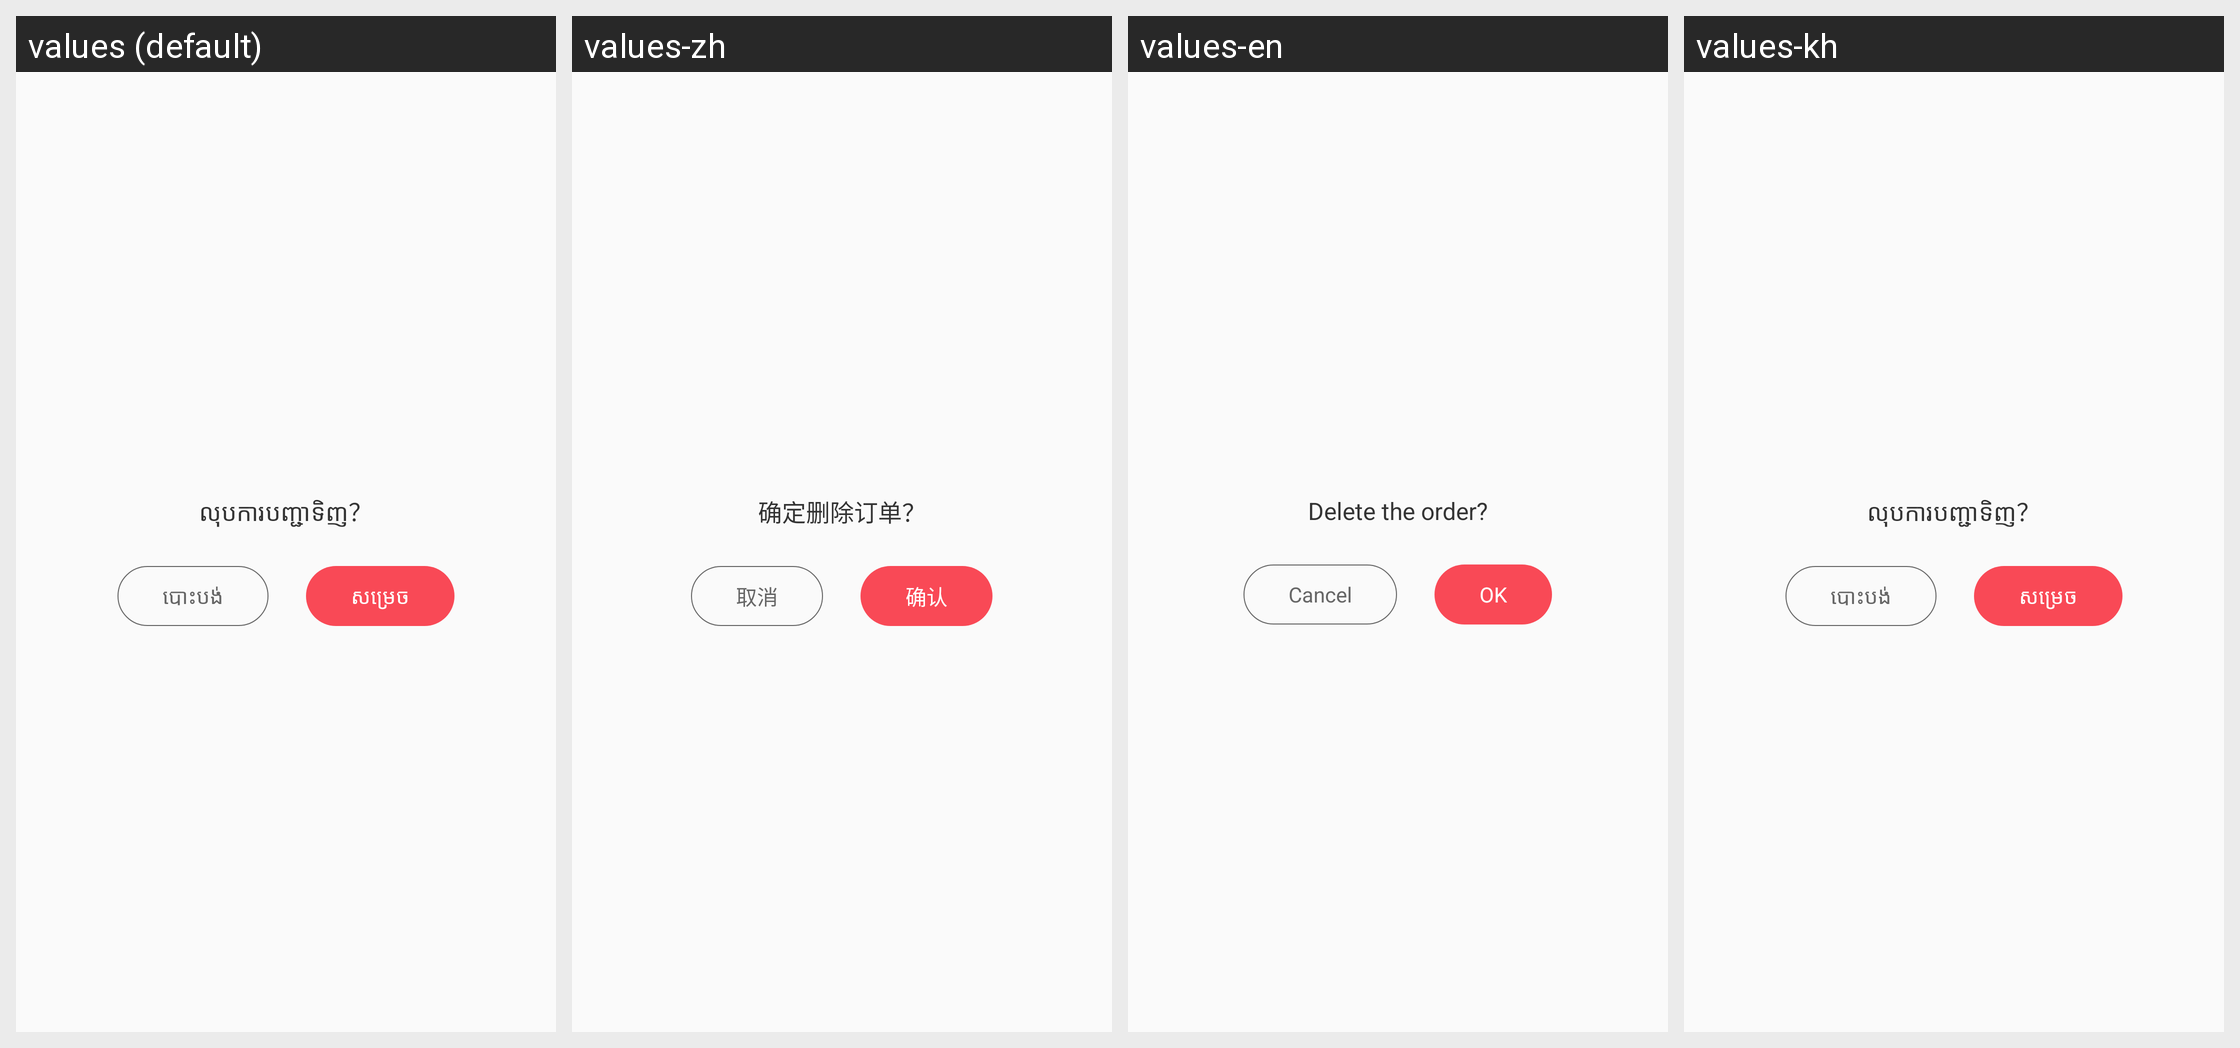

Locale-by-locale string values for the Android screen shown in this grid:
Android screen res/layout/dialog_delete_cart_order.xml rendered under 4 locales, left to right: values (default), values-zh, values-en, values-kh. Device: Nexus 5 (rendered at 1080×1920; each locale shown at half size, 540×960, under a caption strip naming it); theme AppTheme.
Strings drawn on this screen, with the default value and each locale's value (text and hints the layout hard-codes, and strings that could not be matched under every locale, appear in the picture but are not listed):

dialog_delete_order_title
  values: លុបការបញ្ជាទិញ？
  values-zh: 确定删除订单？
  values-en: Delete the order?
  values-kh: លុបការបញ្ជាទិញ？

label_cancel
  values: បោះបង់
  values-zh: 取消
  values-en: Cancel
  values-kh: បោះបង់

label_confirm
  values: សម្រេច
  values-zh: 确认
  values-en: OK
  values-kh: សម្រេច
